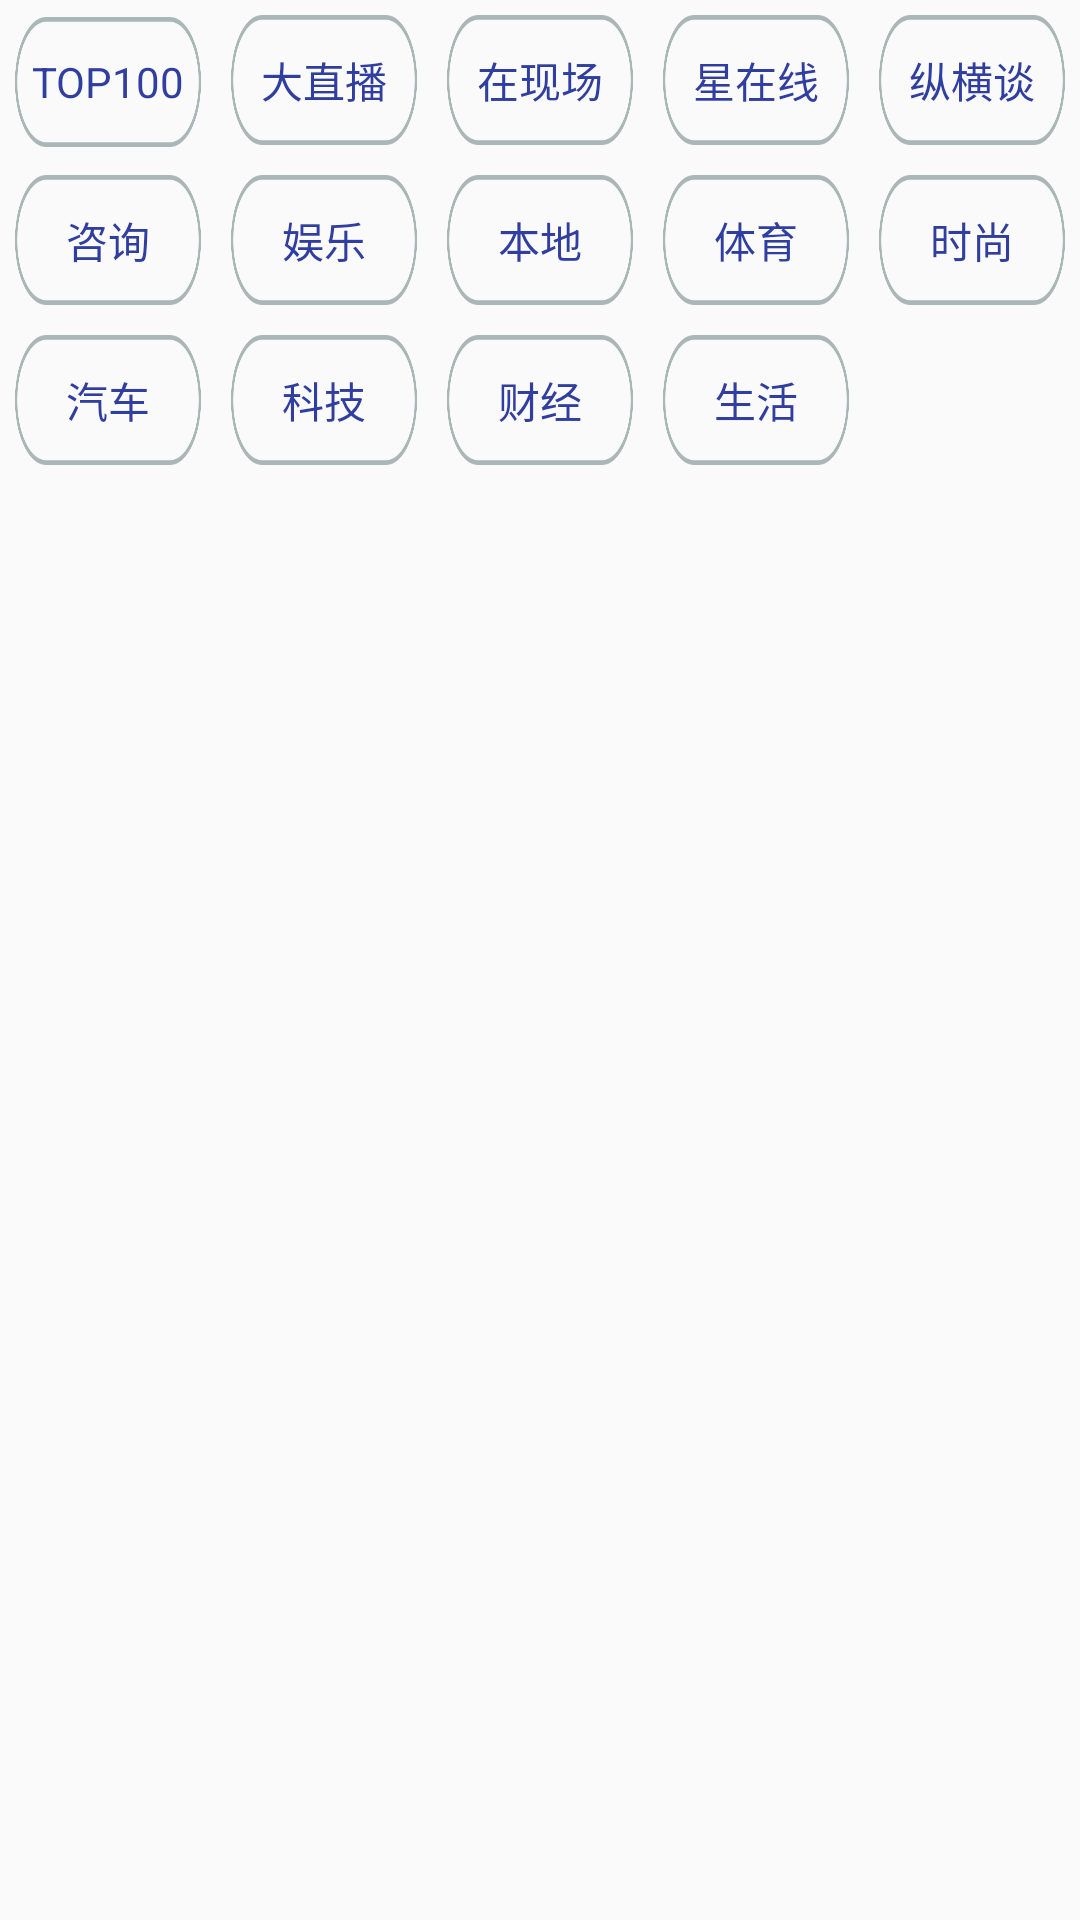

Layout XML and referenced resources for this Android screen:
<!-- AndroidManifest.xml: application theme AppTheme -->
<!-- res/layout/fragment_live_class.xml -->
<?xml version="1.0" encoding="utf-8"?>
<LinearLayout xmlns:android="http://schemas.android.com/apk/res/android"
    android:orientation="vertical" android:layout_width="match_parent"
    android:layout_height="match_parent">

    <LinearLayout

        android:layout_width="match_parent"
        android:orientation="vertical"
        android:layout_height="0dp"
        android:layout_weight="1">
        <RadioGroup
            android:id="@+id/live_RG1"
            android:orientation="horizontal"
            android:layout_width="match_parent"
            android:layout_weight="1"
            android:layout_height="0dp">
            <RadioButton
                android:id="@+id/live_rbtn1"
                android:text="TOP100"
                style="@style/RadioButton_live" />
            <RadioButton
                android:id="@+id/live_rbtn2"
                android:text="大直播"
                style="@style/RadioButton_live" />
            <RadioButton
                android:id="@+id/live_rbtn3"
                android:text="在现场"
                style="@style/RadioButton_live" />
            <RadioButton
                android:id="@+id/live_rbtn4"
                android:text="星在线"
                style="@style/RadioButton_live" />
            <RadioButton
                android:id="@+id/live_rbtn5"
                android:text="纵横谈"
                style="@style/RadioButton_live" />
        </RadioGroup>
        <RadioGroup
            android:id="@+id/live_RG2"
            android:orientation="horizontal"
            android:layout_width="match_parent"
            android:layout_weight="1"
            android:layout_height="0dp">
            <RadioButton
                android:id="@+id/live_rbtn6"
                android:text="咨询"
                style="@style/RadioButton_live" />
            <RadioButton
                android:id="@+id/live_rbtn7"
                android:text="娱乐"
                style="@style/RadioButton_live" />
            <RadioButton
                android:id="@+id/live_rbtn8"
                android:text="本地"
                style="@style/RadioButton_live" />
            <RadioButton
                android:id="@+id/live_rbtn9"
                android:text="体育"
                style="@style/RadioButton_live" />
            <RadioButton
                android:id="@+id/live_rbtn10"
                android:text="时尚"
                style="@style/RadioButton_live" />
        </RadioGroup>
        <RadioGroup
            android:id="@+id/live_RG3"
            android:orientation="horizontal"
            android:layout_width="match_parent"
            android:layout_weight="1"
            android:layout_height="0dp">
            <RadioButton
                android:id="@+id/live_rbtn11"
                android:text="汽车"
                style="@style/RadioButton_live" />
            <RadioButton
                android:id="@+id/live_rbtn12"
                android:text="科技"
                style="@style/RadioButton_live" />
            <RadioButton
                android:id="@+id/live_rbtn13"
                android:text="财经"
                style="@style/RadioButton_live" />
            <RadioButton
                android:id="@+id/live_rbtn14"
                android:text="生活"
                style="@style/RadioButton_live" />
            <TextView
                android:layout_width="0dp"
                android:layout_weight="1"
                android:layout_height="wrap_content"
                android:layout_margin="5dp"/>
        </RadioGroup>

    </LinearLayout>
    <ListView
        android:id="@+id/live_class_lv"
        android:layout_width="match_parent"
        android:layout_height="0dp"
        android:layout_weight="3"></ListView>
</LinearLayout>
<!-- resources referenced by this layout -->
<resources>
  <style name="RadioButton_live">
          <item name="android:layout_width">0dp</item>
          <item name="android:layout_weight">1</item>
          <item name="android:button">@null</item>
          <item name="android:layout_height">wrap_content</item>
          <item name="android:gravity">center</item>
          <item name="android:layout_margin">5dp</item>
          <item name="android:background">@drawable/live_class_rbtn_back</item>
          <item name="android:textColor">@drawable/live_class_rbtn_text</item>
      </style>
  <style name="AppTheme" parent="Theme.AppCompat.Light.NoActionBar">
          
          <item name="colorPrimary">@color/colorPrimary</item>
          <item name="colorPrimaryDark">@color/colorPrimaryDark</item>
          <item name="colorAccent">@color/colorAccent</item>
      </style>
  <!-- drawable live_class_rbtn_back (drawable) -->
  <?xml version="1.0" encoding="utf-8"?>
  <selector xmlns:android="http://schemas.android.com/apk/res/android">
      <item android:drawable="@mipmap/live_radio_back_select" android:state_checked="true"/>
      <item android:drawable="@mipmap/live_radio_back_nomal" android:state_checked="false"/>
  </selector>
  <!-- drawable live_class_rbtn_text (drawable) -->
  <?xml version="1.0" encoding="utf-8"?>
  <selector xmlns:android="http://schemas.android.com/apk/res/android">
      <item android:color="@color/colorwhite" android:state_checked="true"/>
      <item android:color="@color/colorPrimaryDark" android:state_checked="false"/>
  </selector>
  <color name="colorPrimary">#3F51B5</color>
  <color name="colorPrimaryDark">#303F9F</color>
  <color name="colorAccent">#FF4081</color>
  <color name="colorwhite">#fff</color>
</resources>
